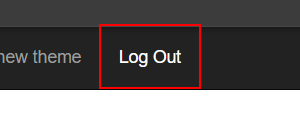
Task: Generate Yearly Report Dispatcher
Workflow: ACME_LaunchApp

Step 1 [try]: find the link 'Log Out' in window 'ACME System 1 - Dashboard' (chrome.exe)
